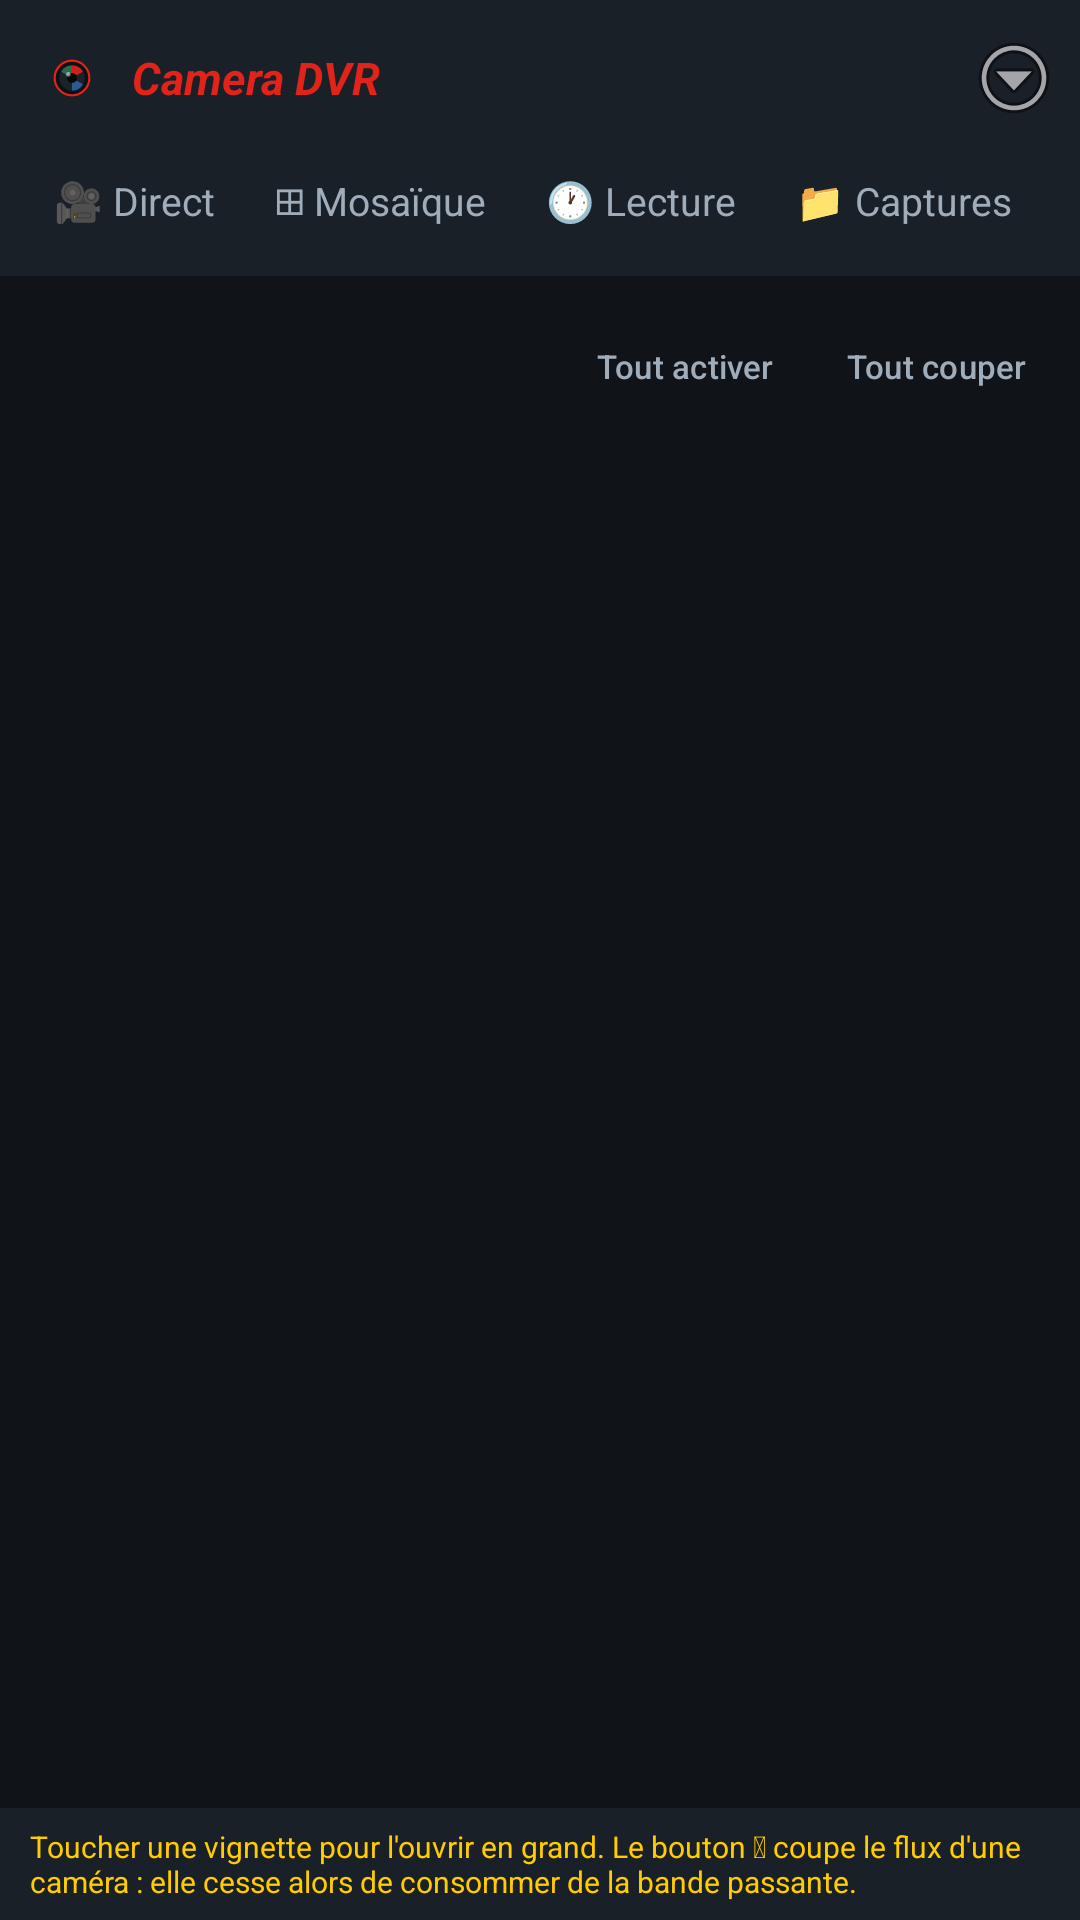

Write the Android layout XML for this screen, with the resource values it uses.
<!-- AndroidManifest.xml: application theme Theme.HikLocal -->
<!-- res/layout/activity_mosaic.xml -->
<?xml version="1.0" encoding="utf-8"?>
<LinearLayout xmlns:android="http://schemas.android.com/apk/res/android"
    xmlns:app="http://schemas.android.com/apk/res-auto"
    android:layout_width="match_parent"
    android:layout_height="match_parent"
    android:background="@color/bg"
    android:orientation="vertical">

    <include
        android:id="@+id/topbar"
        layout="@layout/topbar" />

    <LinearLayout
        android:layout_width="match_parent"
        android:layout_height="wrap_content"
        android:gravity="center_vertical"
        android:orientation="horizontal"
        android:paddingStart="10dp"
        android:paddingTop="6dp"
        android:paddingEnd="6dp"
        android:paddingBottom="6dp">

        <TextView
            android:id="@+id/countLabel"
            android:layout_width="0dp"
            android:layout_height="wrap_content"
            android:layout_weight="1"
            android:textColor="@color/text_dim"
            android:textSize="12sp" />

        <com.google.android.material.button.MaterialButton
            android:id="@+id/allOnButton"
            style="@style/Widget.Material3.Button.TextButton"
            android:layout_width="wrap_content"
            android:layout_height="wrap_content"
            android:insetTop="0dp"
            android:insetBottom="0dp"
            android:minWidth="0dp"
            android:text="@string/mosaic_all_on"
            android:textColor="@color/text_dim"
            android:textSize="11sp" />

        <com.google.android.material.button.MaterialButton
            android:id="@+id/allOffButton"
            style="@style/Widget.Material3.Button.TextButton"
            android:layout_width="wrap_content"
            android:layout_height="wrap_content"
            android:insetTop="0dp"
            android:insetBottom="0dp"
            android:minWidth="0dp"
            android:text="@string/mosaic_all_off"
            android:textColor="@color/text_dim"
            android:textSize="11sp" />
    </LinearLayout>

    <ScrollView
        android:layout_width="match_parent"
        android:layout_height="0dp"
        android:layout_weight="1">

        <GridLayout
            android:id="@+id/grid"
            android:layout_width="match_parent"
            android:layout_height="wrap_content"
            android:alignmentMode="alignMargins"
            android:columnCount="2"
            android:padding="6dp" />
    </ScrollView>

    <TextView
        android:layout_width="match_parent"
        android:layout_height="wrap_content"
        android:background="@color/panel"
        android:paddingStart="10dp"
        android:paddingTop="6dp"
        android:paddingEnd="10dp"
        android:paddingBottom="6dp"
        android:text="@string/mosaic_note"
        android:textColor="#FFFFCC00"
        android:textSize="10sp" />
</LinearLayout>
<!-- res/layout/topbar.xml (included above) -->
<?xml version="1.0" encoding="utf-8"?>
<LinearLayout xmlns:android="http://schemas.android.com/apk/res/android"
    android:layout_width="match_parent"
    android:layout_height="wrap_content"
    android:background="@color/panel"
    android:orientation="vertical">

    <LinearLayout
        android:layout_width="match_parent"
        android:layout_height="wrap_content"
        android:gravity="center_vertical"
        android:orientation="horizontal"
        android:paddingStart="12dp"
        android:paddingTop="8dp"
        android:paddingEnd="4dp"
        android:paddingBottom="4dp">

        <ImageView
            android:layout_width="24dp"
            android:layout_height="24dp"
            android:contentDescription="@string/app_name"
            android:src="@drawable/ic_launcher_foreground" />

        <TextView
            android:layout_width="0dp"
            android:layout_height="wrap_content"
            android:layout_marginStart="8dp"
            android:layout_weight="1"
            android:text="@string/app_name"
            android:textColor="@color/accent"
            android:textSize="15sp"
            android:textStyle="bold|italic" />

        <ImageButton
            android:id="@+id/overflowButton"
            android:layout_width="36dp"
            android:layout_height="36dp"
            android:background="?attr/selectableItemBackgroundBorderless"
            android:contentDescription="Menu"
            android:src="@android:drawable/ic_menu_more" />
    </LinearLayout>

    <HorizontalScrollView
        android:layout_width="match_parent"
        android:layout_height="wrap_content"
        android:scrollbars="none">

        <LinearLayout
            android:layout_width="wrap_content"
            android:layout_height="wrap_content"
            android:orientation="horizontal"
            android:paddingStart="8dp"
            android:paddingEnd="8dp"
            android:paddingBottom="6dp">

            <TextView
                android:id="@+id/tabDirect"
                android:layout_width="wrap_content"
                android:layout_height="wrap_content"
                android:background="?attr/selectableItemBackground"
                android:padding="10dp"
                android:text="@string/tab_live"
                android:textColor="@color/text_dim"
                android:textSize="13sp" />

            <TextView
                android:id="@+id/tabMosaic"
                android:layout_width="wrap_content"
                android:layout_height="wrap_content"
                android:background="?attr/selectableItemBackground"
                android:padding="10dp"
                android:text="@string/tab_mosaic"
                android:textColor="@color/text_dim"
                android:textSize="13sp" />

            <TextView
                android:id="@+id/tabPlayback"
                android:layout_width="wrap_content"
                android:layout_height="wrap_content"
                android:background="?attr/selectableItemBackground"
                android:padding="10dp"
                android:text="@string/tab_playback"
                android:textColor="@color/text_dim"
                android:textSize="13sp" />

            <TextView
                android:id="@+id/tabCaptures"
                android:layout_width="wrap_content"
                android:layout_height="wrap_content"
                android:background="?attr/selectableItemBackground"
                android:padding="10dp"
                android:text="@string/tab_captures"
                android:textColor="@color/text_dim"
                android:textSize="13sp" />
        </LinearLayout>
    </HorizontalScrollView>
</LinearLayout>
<!-- resources referenced by this layout -->
<resources>
  <color name="accent">#FFE2231A</color>
  <color name="bg">#FF101418</color>
  <color name="panel">#FF1A2028</color>
  <color name="text_dim">#FF9FADBB</color>
  <!-- drawable ic_launcher_foreground (drawable) -->
  <?xml version="1.0" encoding="utf-8"?>
  <vector xmlns:android="http://schemas.android.com/apk/res/android"
      android:width="108dp"
      android:height="108dp"
      android:viewportWidth="108"
      android:viewportHeight="108">
  
      <path
          android:fillColor="#0D1116"
          android:pathData="M54,54 m-27,0 a27,27 0 1,0 54,0 a27,27 0 1,0 -54,0" />
      <path
          android:fillColor="#00000000"
          android:strokeColor="#E2231A"
          android:strokeWidth="3.2"
          android:pathData="M54,54 m-26,0 a26,26 0 1,0 52,0 a26,26 0 1,0 -52,0" />
      <path
          android:fillColor="#1B222B"
          android:pathData="M54,54 m-19,0 a19,19 0 1,0 38,0 a19,19 0 1,0 -38,0" />
      <path
          android:fillColor="#E2231A"
          android:fillAlpha="0.9"
          android:pathData="M54,35 A19,19 0 0,1 70.5,44.5 L54,54 Z" />
      <path
          android:fillColor="#2B6CB0"
          android:fillAlpha="0.8"
          android:pathData="M70.5,63.5 A19,19 0 0,1 54,73 L54,54 Z" />
      <path
          android:fillColor="#3B8F5E"
          android:fillAlpha="0.65"
          android:pathData="M37.5,44.5 A19,19 0 0,1 54,35 L54,54 Z" />
      <path
          android:fillColor="#05070A"
          android:pathData="M54,54 m-7.5,0 a7.5,7.5 0 1,0 15,0 a7.5,7.5 0 1,0 -15,0" />
      <path
          android:fillColor="#FFFFFF"
          android:fillAlpha="0.5"
          android:pathData="M48.5,48.5 m-3.5,0 a3.5,3.5 0 1,0 7,0 a3.5,3.5 0 1,0 -7,0" />
  </vector>
  <string name="app_name">Camera DVR</string>
  <string name="mosaic_all_off">Tout couper</string>
  <string name="mosaic_all_on">Tout activer</string>
  <string name="mosaic_note">Toucher une vignette pour l\'ouvrir en grand. Le bouton ⏻ coupe le flux d\'une caméra : elle cesse alors de consommer de la bande passante.</string>
  <string name="tab_captures">📁 Captures</string>
  <string name="tab_live">🎥 Direct</string>
  <string name="tab_mosaic">⊞ Mosaïque</string>
  <string name="tab_playback">🕐 Lecture</string>
  <style name="Theme.HikLocal" parent="Theme.Material3.Dark.NoActionBar">
          <item name="colorPrimary">@color/accent</item>
          <item name="colorOnPrimary">@color/text</item>
          <item name="colorSecondary">@color/accent_blue</item>
          <item name="android:colorBackground">@color/bg</item>
          <item name="android:textColorPrimary">@color/text</item>
          <item name="android:textColorSecondary">@color/text_dim</item>
          <item name="android:statusBarColor" tools:targetApi="21">@color/panel</item>
      </style>
  <color name="text">#FFE8ECF1</color>
  <color name="accent_blue">#FF2B6CB0</color>
</resources>
